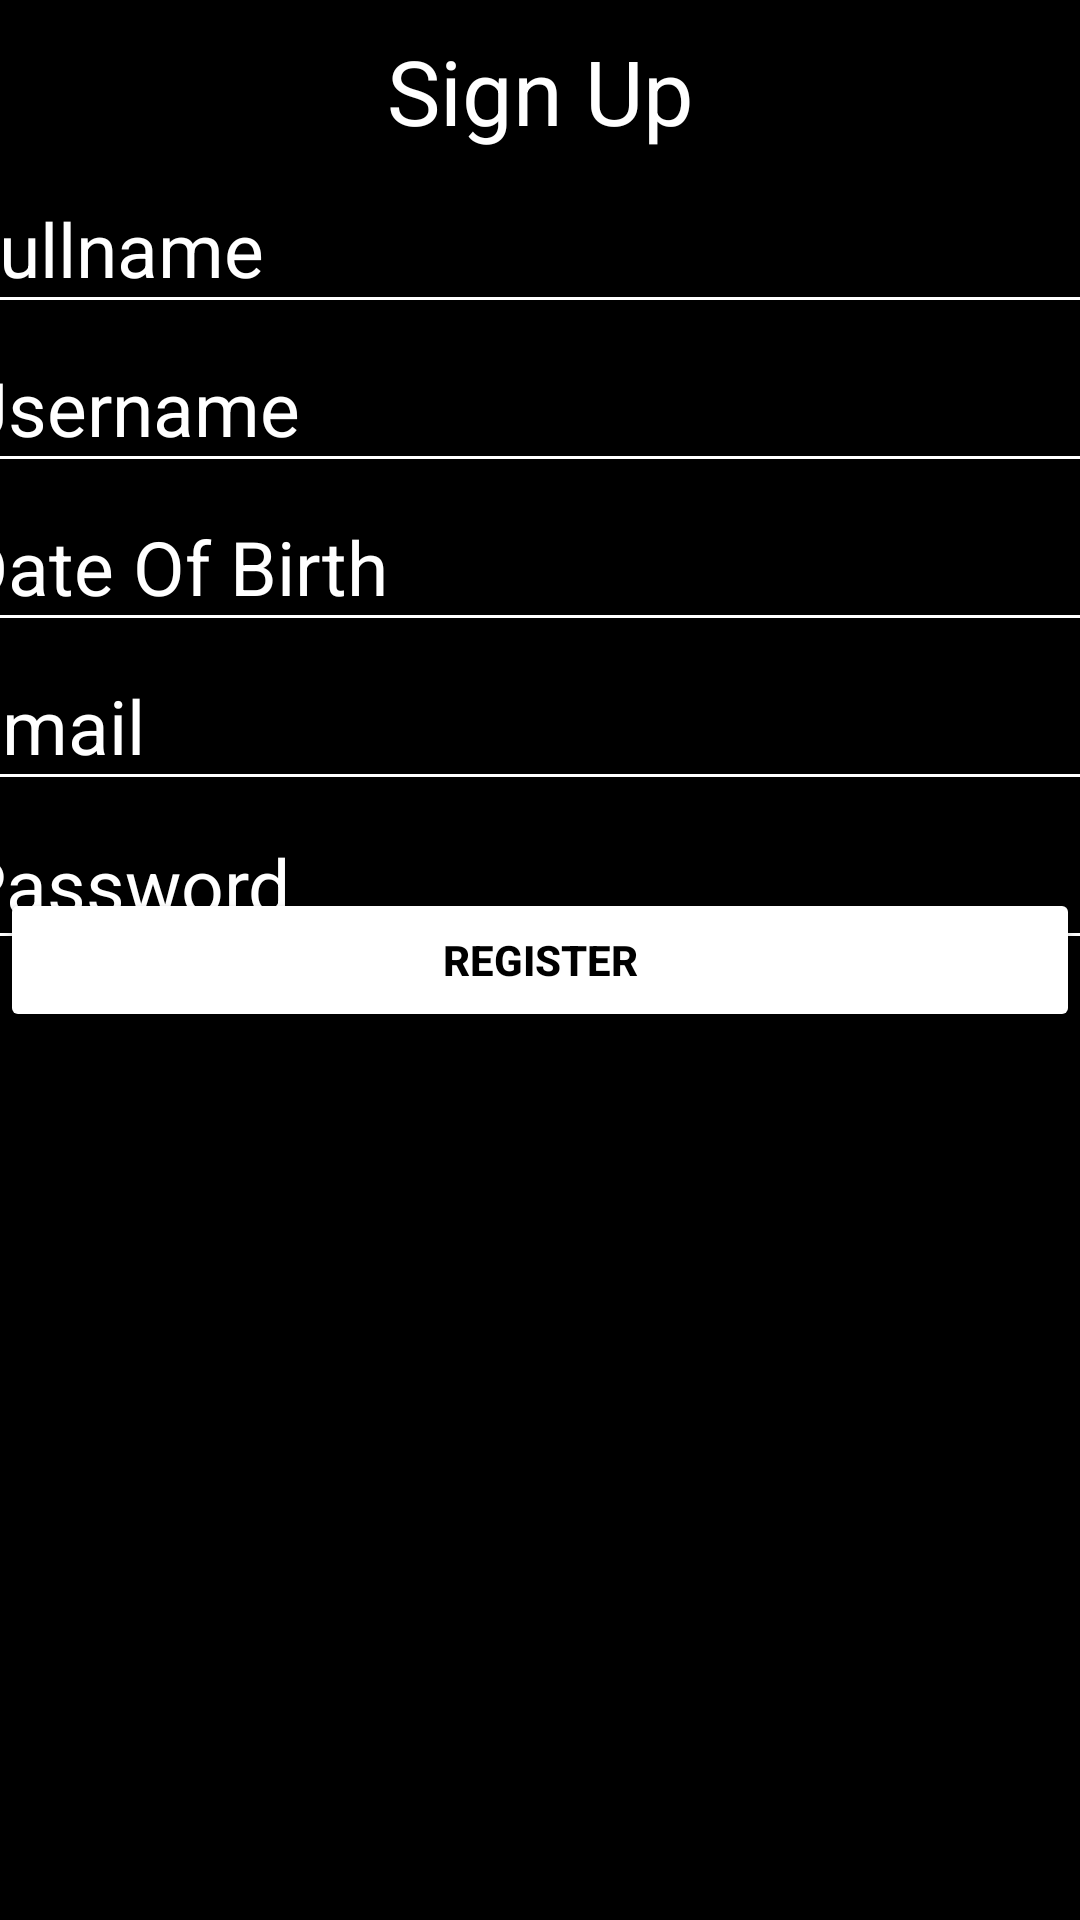

Android layout source for this screen:
<!-- AndroidManifest.xml: application theme Theme.TugasAksub -->
<!-- res/layout/activity_main.xml -->
<?xml version="1.0" encoding="utf-8"?>
<androidx.constraintlayout.widget.ConstraintLayout xmlns:android="http://schemas.android.com/apk/res/android"
    xmlns:app="http://schemas.android.com/apk/res-auto"
    xmlns:tools="http://schemas.android.com/tools"
    android:layout_width="match_parent"
    android:layout_height="match_parent"
    tools:context=".MainActivity"
    android:background="@color/black">

    <TextView
        android:id="@+id/signup_title"
        android:layout_width="wrap_content"
        android:layout_height="match_parent"
        android:text="Sign Up"
        android:textSize="30dp"
        android:textColor="@color/white"
        app:layout_constraintEnd_toEndOf="parent"
        app:layout_constraintStart_toStartOf="parent"
        app:layout_constraintTop_toTopOf="parent"
        android:layout_marginTop="10dp"/>

    <EditText
        android:id="@+id/fullname"
        android:layout_width="396dp"
        android:layout_height="53dp"
        android:backgroundTint="@color/white"
        android:hint="Fullname"
        android:textColor="@color/white"
        android:textColorHint="@color/white"
        android:textSize="25dp"
        android:layout_marginTop="55dp"
        app:layout_constraintEnd_toEndOf="parent"
        app:layout_constraintStart_toStartOf="parent"
        app:layout_constraintTop_toTopOf="parent"
        app:layout_constraintTop_toBottomOf="@+id/signup_title"/>

    <EditText
        android:id="@+id/username"
        android:layout_width="396dp"
        android:layout_height="53dp"
        android:backgroundTint="@color/white"
        android:hint="Username"
        android:textColor="@color/white"
        android:textColorHint="@color/white"
        android:textSize="25dp"
        app:layout_constraintEnd_toEndOf="parent"
        app:layout_constraintStart_toStartOf="parent"
        app:layout_constraintTop_toBottomOf="@+id/fullname" />

    <EditText
        android:id="@+id/dob"
        android:layout_width="396dp"
        android:layout_height="53dp"
        android:backgroundTint="@color/white"
        android:hint="Date Of Birth"
        android:textColor="@color/white"
        android:textColorHint="@color/white"
        android:textSize="25dp"
        app:layout_constraintEnd_toEndOf="parent"
        app:layout_constraintStart_toStartOf="parent"
        app:layout_constraintTop_toBottomOf="@+id/username" />

    <EditText
        android:id="@+id/email"
        android:layout_width="396dp"
        android:layout_height="53dp"
        android:backgroundTint="@color/white"
        android:hint="Email"
        android:textColor="@color/white"
        android:textColorHint="@color/white"
        android:textSize="25dp"
        app:layout_constraintEnd_toEndOf="parent"
        app:layout_constraintStart_toStartOf="parent"
        app:layout_constraintTop_toBottomOf="@+id/dob" />

    <EditText
        android:id="@+id/password"
        android:layout_width="396dp"
        android:layout_height="53dp"
        android:backgroundTint="@color/white"
        android:hint="Password"
        android:inputType="textPassword"
        android:textColor="@color/white"
        android:textColorHint="@color/white"
        android:textSize="25dp"
        app:layout_constraintEnd_toEndOf="parent"
        app:layout_constraintStart_toStartOf="parent"
        app:layout_constraintTop_toBottomOf="@+id/email"/>

    <Button
        android:id="@+id/btnRegis"
        android:layout_width="match_parent"
        android:layout_height="wrap_content"
        android:backgroundTint="@color/white"
        android:text="Register"
        android:textColor="@color/black"
        android:textStyle="bold"
        app:layout_constraintBottom_toBottomOf="parent"
        app:layout_constraintEnd_toEndOf="parent"
        app:layout_constraintStart_toStartOf="parent"
        app:layout_constraintTop_toTopOf="parent" />

</androidx.constraintlayout.widget.ConstraintLayout>
<!-- resources referenced by this layout -->
<resources>
  <style name="Theme.TugasAksub" parent="Base.Theme.TugasAksub" />
  <style name="Base.Theme.TugasAksub" parent="Theme.Material3.DayNight.NoActionBar">
          
          
      </style>
  <!-- not gathered from this repository: default colours our renderer supplied (Android Studio template values) -->
  <color name="black">#FF000000</color>
  <color name="white">#FFFFFFFF</color>
</resources>
